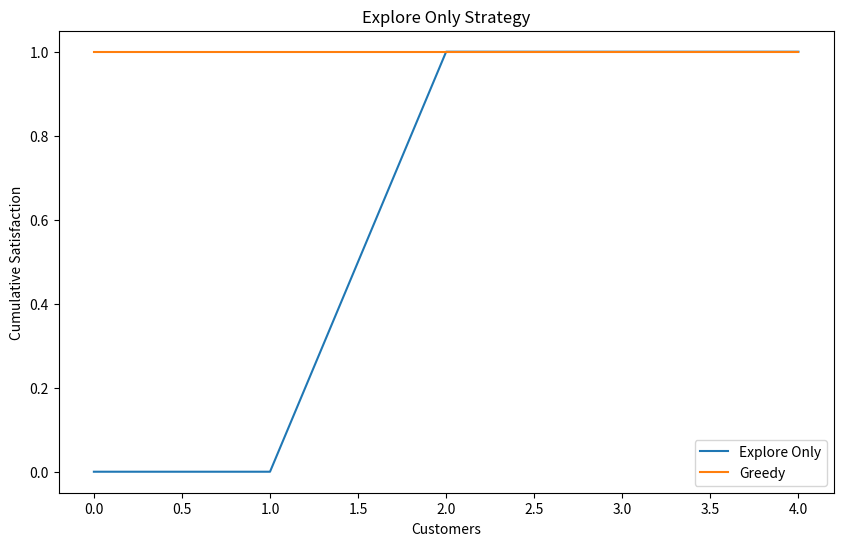

Python code for this plot:
import numpy as np
import matplotlib.pyplot as plt

# Variables for the restaurant multi-arm bandit problem
num_dishes = 5
true_satisfaction_levels = np.array([10,8,12,6,15])
num_customers = 1

# Number of rounds or pulls
num_rounds = num_customers

def explore_only():
    rewards = np.zeros(num_dishes)
    for t in range(num_rounds):
        chosen_dish = np.random.choice(num_dishes)
        reward = np.random.random() < true_satisfaction_levels[chosen_dish]
        rewards[chosen_dish] += reward
    return rewards

def greedy():
    estimated_values = np.zeros(num_dishes)
    rewards = np.zeros(num_dishes)
    for t in range(num_customers):
        chosen_dish = np.argmax(estimated_values)
        reward = np.random.random() < true_satisfaction_levels[chosen_dish]
        rewards[chosen_dish] += reward
        estimated_values[chosen_dish] = rewards[chosen_dish] / (t + 1)
    return rewards

# Run the exploration-only algorithm
explore_only_rewards = explore_only()
greedy_rewards = greedy()

# Calculate cumulative rewards for plotting
cumulative_explore_only_rewards = np.cumsum(explore_only_rewards)
cumulative_greedy_rewards = np.cumsum(greedy_rewards)
print("Exploration Rewards:", explore_only_rewards)
print("Greedy Rewards:", greedy_rewards)
# Plotting
plt.figure(figsize=(10, 6))
plt.plot(cumulative_explore_only_rewards, label='Explore Only')
plt.plot(cumulative_greedy_rewards, label='Greedy')
plt.xlabel('Customers')
plt.ylabel('Cumulative Satisfaction')
plt.title('Explore Only Strategy')
plt.legend()
plt.show()




